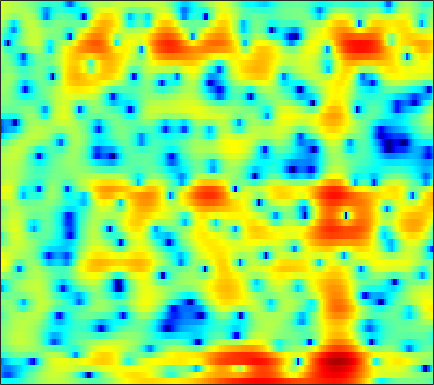

Data behind this chart, as committed beside it:
-5.0015, -5.2618, -5.5648, -5.7925, -5.9149, -5.9334, -5.7099, -5.4532, -4.9777, -4.3598, -3.669, -3.1308, -2.3894, -1.6419, -1.0913, -0.40491, 0.21578, 0.63381, 1.1506, 1.5934, 1.9619, 2.1938, 2.4336, 2.6065
-11.42, -12.79, -14.28, -14.74, -14.18, -12.69, -10.93, -9.644, -8.06, -6.616, -5.304, -4.407, -3.299, -2.282, -1.579, -0.7068, 0.08527, 0.6283, 1.283, 1.851, 2.337, 2.647, 2.983, 3.226
-10.72, -11.4, -12, -12.07, -11.78, -11.05, -10.1, -9.343, -8.358, -7.418, -6.56, -5.946, -5.149, -4.352, -3.733, -2.882, -1.997, -1.303, -0.3937, 0.4859, 1.303, 1.866, 2.539, 3.101
-12.71, -10.89, -9.001, -7.567, -6.736, -5.884, -5.305, -5.045, -4.958, -5.223, -5.905, -6.808, -8.716, -12.02, -16.18, -18.93, -11.57, -7.781, -4.228, -1.68, 0.2252, 1.364, 2.566, 3.466
-4.885, -4.261, -3.37, -2.521, -1.955, -1.323, -0.8558, -0.611, -0.4368, -0.4314, -0.571, -0.7516, -1.057, -1.341, -1.473, -1.45, -1.159, -0.7759, -0.1325, 0.5472, 1.171, 1.58, 2.011, 2.297
-1.891, -1.335, -0.6372, -0.003818, 0.4144, 0.8942, 1.274, 1.502, 1.708, 1.816, 1.837, 1.794, 1.675, 1.498, 1.329, 1.068, 0.7714, 0.5258, 0.1706, -0.2323, -0.6681, -1.007, -1.456, -1.86
-0.9039, -0.1905, 0.6327, 1.326, 1.764, 2.247, 2.616, 2.822, 3, 3.07, 3.028, 2.921, 2.678, 2.318, 1.964, 1.368, 0.6208, -0.0586, -1.153, -2.506, -4.192, -5.742, -8.314, -11.55
-0.4667, 0.1306, 0.8407, 1.45, 1.84, 2.275, 2.612, 2.796, 2.95, 2.996, 2.933, 2.807, 2.536, 2.141, 1.754, 1.118, 0.3317, -0.3674, -1.454, -2.721, -4.185, -5.393, -7.094, -8.663
-0.5722, -0.09635, 0.5009, 1.046, 1.413, 1.836, 2.172, 2.366, 2.539, 2.618, 2.595, 2.511, 2.308, 1.995, 1.687, 1.179, 0.5597, 0.02266, -0.7786, -1.661, -2.599, -3.307, -4.221, -5.038
-1.486, -0.8888, -0.1173, 0.5812, 1.041, 1.556, 1.96, 2.19, 2.417, 2.553, 2.605, 2.595, 2.512, 2.343, 2.156, 1.813, 1.355, 0.9258, 0.2285, -0.626, -1.638, -2.506, -3.807, -5.256
-3.748, -2.318, -0.8419, 0.2276, 0.8092, 1.334, 1.632, 1.75, 1.82, 1.849, 1.898, 1.969, 2.114, 2.277, 2.379, 2.435, 2.352, 2.175, 1.75, 1.083, 0.1402, -0.7876, -2.365, -4.458
-2.172, -1.106, -0.05171, 0.5745, 0.7787, 0.693, 0.2085, -0.4269, -1.611, -2.962, -3.827, -3.647, -2.348, -0.6643, 0.4726, 1.667, 2.471, 2.83, 3.01, 2.877, 2.451, 1.96, 1.105, 0.07491
0.12, 0.2616, 0.4085, 0.4213, 0.2833, -0.1485, -0.9786, -1.966, -3.925, -6.751, -9.649, -9.297, -5.847, -2.66, -0.8794, 0.8526, 2.011, 2.578, 2.998, 3.099, 2.92, 2.636, 2.088, 1.394
-1.797, -1.735, -1.471, -1.11, -0.8451, -0.5966, -0.4934, -0.5009, -0.5718, -0.6293, -0.5315, -0.294, 0.2331, 0.8976, 1.412, 2.02, 2.472, 2.678, 2.76, 2.607, 2.225, 1.796, 1.03, 0.06433
-11.03, -9.143, -6.134, -3.819, -2.526, -1.232, -0.2991, 0.2471, 0.8361, 1.306, 1.722, 2.004, 2.363, 2.69, 2.892, 3.084, 3.153, 3.111, 2.902, 2.493, 1.866, 1.22, 0.1164, -1.34
-6.723, -6.017, -4.42, -2.904, -1.989, -1.042, -0.3189, 0.1121, 0.6017, 1.055, 1.492, 1.81, 2.2, 2.531, 2.721, 2.881, 2.898, 2.818, 2.562, 2.134, 1.519, 0.9259, -0.04061, -1.224
1.168, 0.859, 0.5036, 0.1518, -0.158, -0.6466, -1.161, -1.495, -1.714, -1.488, -0.8744, -0.2703, 0.5495, 1.244, 1.646, 1.986, 2.119, 2.075, 1.856, 1.481, 0.9663, 0.5283, -0.1339, -0.821
5.263, 4.705, 3.795, 2.601, 1.45, -0.5912, -3.595, -6.922, -13.75, -11.71, -5.847, -3.183, -0.8481, 0.5765, 1.231, 1.661, 1.693, 1.514, 1.038, 0.372, -0.3634, -0.9029, -1.563, -2.085
6.236, 5.791, 5.041, 4.081, 3.202, 1.786, 0.1738, -1.016, -2.192, -2.274, -1.464, -0.6756, 0.2135, 0.7554, 0.8833, 0.6976, 0.05849, -0.7229, -2.179, -4.121, -6.437, -8.142, -9.408, -9.155
4.479, 4.358, 4.126, 3.809, 3.515, 3.084, 2.62, 2.282, 1.931, 1.671, 1.481, 1.358, 1.135, 0.7772, 0.3675, -0.4066, -1.538, -2.675, -4.696, -7.436, -11.25, -14.81, -17.76, -14.95
1.681, 1.985, 2.382, 2.709, 2.891, 3.048, 3.087, 3.054, 2.936, 2.722, 2.437, 2.159, 1.723, 1.17, 0.6667, -0.1341, -1.084, -1.891, -3.087, -4.378, -5.657, -6.515, -7.314, -7.779
-2.829, -1.472, 0.1208, 1.389, 2.121, 2.8, 3.216, 3.369, 3.364, 3.173, 2.839, 2.503, 1.954, 1.345, 0.8712, 0.2147, -0.4154, -0.8888, -1.503, -2.127, -2.733, -3.192, -3.754, -4.333
-5.657, -2.897, -0.2957, 1.496, 2.456, 3.326, 3.8, 3.928, 3.812, 3.417, 2.738, 2.09, 1.079, 0.02701, -0.6635, -1.326, -1.629, -1.647, -1.578, -1.495, -1.511, -1.628, -1.989, -2.517
-0.05354, 0.8664, 2.067, 3.079, 3.662, 4.207, 4.419, 4.349, 3.968, 3.176, 1.923, 0.618, -1.721, -4.983, -8.109, -11.04, -8.63, -6.17, -3.811, -2.342, -1.554, -1.292, -1.331, -1.756
1.186, 1.799, 2.578, 3.25, 3.637, 3.958, 4.031, 3.897, 3.465, 2.677, 1.547, 0.4191, -1.502, -3.863, -5.661, -6.924, -6.13, -4.862, -3.255, -2.122, -1.481, -1.284, -1.332, -1.803
-0.6729, 0.271, 1.338, 2.156, 2.607, 2.979, 3.104, 3.057, 2.777, 2.328, 1.713, 1.183, 0.4376, -0.2637, -0.7133, -1.097, -1.21, -1.144, -0.9734, -0.7998, -0.7295, -0.8055, -1.105, -1.675
-2.359, -0.8868, 0.5434, 1.501, 1.964, 2.302, 2.362, 2.264, 1.999, 1.635, 1.217, 0.9146, 0.5498, 0.2626, 0.1054, -0.04952, -0.1025, -0.1067, -0.09017, -0.07526, -0.1094, -0.1979, -0.4776, -0.8948
-0.0159, 0.9573, 1.901, 2.443, 2.587, 2.45, 1.982, 1.438, 0.5984, -0.2806, -0.9266, -1.213, -1.336, -1.301, -1.218, -1.101, -0.9883, -0.8736, -0.6319, -0.3389, -0.05025, 0.1295, 0.269, 0.1988
3.474, 3.947, 4.337, 4.372, 4.104, 3.317, 1.918, 0.3837, -2.524, -6.44, -9.74, -8.837, -6.211, -4.617, -4.101, -4.108, -4.587, -4.822, -4.349, -2.973, -1.409, -0.4088, 0.5853, 1.062
3.809, 4.4, 4.858, 4.901, 4.654, 3.871, 2.554, 1.126, -1.333, -4.273, -6.338, -6.407, -5.402, -4.798, -5.073, -6.668, -10.36, -16.17, -16.29, -7.968, -3.709, -1.718, -0.0328, 0.8626
1.414, 2.285, 3.026, 3.352, 3.356, 3.067, 2.479, 1.895, 0.9828, 0.04147, -0.8011, -1.32, -1.925, -2.497, -2.973, -3.676, -4.327, -4.601, -4.389, -3.549, -2.45, -1.632, -0.7624, -0.1631
0.686, 1.297, 1.888, 2.23, 2.327, 2.285, 2.047, 1.782, 1.31, 0.7696, 0.1877, -0.2484, -0.8329, -1.406, -1.787, -2.219, -2.521, -2.633, -2.612, -2.399, -2.037, -1.726, -1.291, -0.9093
1.323, 1.628, 1.956, 2.168, 2.245, 2.229, 2.084, 1.885, 1.52, 1.046, 0.4822, 0.005332, -0.6678, -1.368, -1.878, -2.497, -2.976, -3.201, -3.299, -3.175, -2.852, -2.531, -2.041, -1.564
1.988, 2.199, 2.443, 2.616, 2.691, 2.687, 2.571, 2.39, 2.036, 1.527, 0.8526, 0.2254, -0.7643, -1.932, -2.921, -4.322, -5.622, -6.323, -6.583, -6.023, -5.036, -4.216, -3.194, -2.318
1.882, 2.174, 2.528, 2.82, 2.979, 3.106, 3.1, 3.011, 2.736, 2.276, 1.586, 0.9003, -0.3141, -1.955, -3.584, -6.559, -11.27, -17.62, -20.5, -11.71, -7.592, -5.674, -3.931, -2.76
0.1299, 0.6709, 1.342, 1.931, 2.301, 2.702, 2.967, 3.074, 3.071, 2.888, 2.506, 2.069, 1.247, 0.1318, -0.9138, -2.561, -4.302, -5.357, -5.811, -5.125, -4.063, -3.354, -2.718, -2.461
-3.786, -2.786, -1.605, -0.5959, 0.06757, 0.8087, 1.439, 1.817, 2.24, 2.531, 2.685, 2.691, 2.569, 2.283, 1.993, 1.536, 1.066, 0.7522, 0.4314, 0.1976, -0.03701, -0.281, -0.8317, -1.808
-9.214, -7.792, -6.175, -4.86, -4.048, -3.111, -2.242, -1.578, -0.6659, 0.2447, 1.071, 1.606, 2.174, 2.56, 2.735, 2.836, 2.814, 2.739, 2.565, 2.3, 1.944, 1.577, 0.9155, -0.006342
-15.45, -13.17, -10.99, -9.783, -9.41, -9.324, -9.141, -8.339, -6.402, -4.11, -2.07, -0.7999, 0.5013, 1.434, 1.914, 2.317, 2.507, 2.539, 2.476, 2.346, 2.174, 2.023, 1.803, 1.563
-14.1, -12.25, -10.78, -10.53, -11.22, -13.94, -21.05, -21.49, -11.79, -6.708, -3.551, -1.859, -0.2623, 0.764, 1.239, 1.545, 1.544, 1.388, 1.077, 0.7871, 0.6641, 0.752, 1.088, 1.591
-5.49, -5.274, -5.074, -5.069, -5.194, -5.446, -5.427, -5.019, -3.914, -2.499, -1.15, -0.3064, 0.5292, 0.9936, 1.088, 0.8357, 0.1163, -0.7544, -2.394, -4.457, -5.787, -5.177, -2.858, -0.4783
-1.243, -1.242, -1.24, -1.257, -1.29, -1.305, -1.252, -1.144, -0.9091, -0.5872, -0.2512, -0.04641, 0.127, 0.1253, -0.04098, -0.5466, -1.48, -2.561, -4.74, -8.024, -11.33, -9.857, -5.391, -1.965
0.01791, -0.008573, -0.1003, -0.2612, -0.4202, -0.6668, -0.9528, -1.177, -1.476, -1.74, -1.934, -2.016, -2.049, -2.034, -2.029, -2.073, -2.223, -2.426, -2.742, -2.962, -2.82, -2.395, -1.441, -0.2584
0.5554, 0.4995, 0.3056, -0.02571, -0.3613, -0.9612, -1.734, -2.426, -3.475, -4.591, -5.558, -5.969, -5.941, -5.34, -4.697, -3.827, -3.071, -2.589, -2.034, -1.542, -1.028, -0.6053, 0.03105, 0.7443
0.9827, 0.9395, 0.7475, 0.3657, -0.07963, -0.9236, -2.119, -3.304, -5.431, -8.495, -13.25, -18.17, -15.81, -10.34, -7.68, -5.262, -3.618, -2.711, -1.825, -1.191, -0.7345, -0.4307, -0.02003, 0.4902
0.9191, 1.104, 1.186, 1.021, 0.7019, 0.03012, -0.9535, -1.934, -3.539, -5.524, -7.544, -8.535, -8.228, -6.595, -5.185, -3.57, -2.373, -1.744, -1.252, -1.104, -1.285, -1.592, -2.087, -2.338
-0.4237, 0.3637, 0.97, 1.159, 1.087, 0.7333, 0.1501, -0.3986, -1.187, -1.916, -2.455, -2.66, -2.618, -2.244, -1.841, -1.267, -0.7969, -0.6058, -0.6301, -1.097, -2.123, -3.463, -6.54, -13.26
-1.186, -0.4013, 0.1453, 0.2615, 0.1313, -0.3033, -0.9712, -1.538, -2.354, -3.013, -3.39, -3.41, -3.094, -2.499, -2.01, -1.39, -0.9036, -0.6837, -0.6148, -0.8589, -1.43, -2.047, -2.992, -3.651
0.2704, 0.1527, -0.1328, -0.6066, -1.114, -2.026, -3.258, -4.388, -6.335, -8.59, -10.09, -9.626, -7.554, -5.326, -3.907, -2.497, -1.538, -1.056, -0.7039, -0.5714, -0.5977, -0.6485, -0.5988, -0.3572
1.533, 0.7359, -0.2754, -1.208, -1.875, -2.841, -4.033, -5.231, -7.49, -11.02, -15.31, -13.69, -8.739, -5.188, -3.397, -1.734, -0.7516, -0.3429, -0.1664, -0.3372, -0.6758, -0.9571, -1.121, -0.86
1.191, -0.5515, -2.719, -4.041, -4.218, -3.814, -3.31, -3.143, -3.037, -2.965, -2.641, -2.11, -1.098, 0.00369, 0.7146, 1.432, 1.778, 1.711, 1.171, 0.006971, -1.918, -3.93, -7.193, -7.597
-0.9926, -4.416, -11.91, -24.71, -12.54, -7.085, -4.293, -2.854, -1.436, -0.3033, 0.7325, 1.411, 2.21, 2.846, 3.216, 3.468, 3.409, 3.114, 2.326, 1.023, -0.9475, -2.892, -5.676, -6.259
-0.4955, -2.256, -4.502, -6.069, -6.532, -6.346, -5.443, -4.385, -2.811, -1.251, 0.1245, 1.032, 2.009, 2.722, 3.08, 3.299, 3.222, 3.013, 2.525, 1.822, 1.031, 0.449, -0.1791, -0.4631
0.7027, -0.5432, -2.528, -4.982, -7.303, -10.97, -12.3, -9.651, -5.645, -2.654, -0.5079, 0.6792, 1.841, 2.585, 2.893, 3.036, 2.914, 2.674, 2.228, 1.713, 1.206, 0.8828, 0.5647, 0.3488
2.291, 1.443, -0.07296, -2.099, -3.974, -6.606, -7.505, -6.061, -3.357, -1.04, 0.6741, 1.588, 2.403, 2.8, 2.845, 2.608, 2.069, 1.472, 0.5016, -0.4939, -1.319, -1.67, -1.683, -1.362
3.308, 2.987, 2.383, 1.675, 1.155, 0.6366, 0.4529, 0.5464, 0.9419, 1.465, 1.931, 2.195, 2.328, 2.179, 1.865, 1.116, -0.07406, -1.305, -3.561, -6.826, -11.02, -12.68, -9.818, -6.499
3.437, 3.361, 3.152, 2.879, 2.668, 2.415, 2.227, 2.129, 2.05, 1.986, 1.891, 1.767, 1.49, 1.046, 0.5717, -0.2993, -1.513, -2.696, -4.718, -7.297, -10, -10.89, -9.485, -7.223
3.439, 3.358, 3.177, 2.94, 2.745, 2.474, 2.211, 2.032, 1.787, 1.532, 1.253, 1.002, 0.6226, 0.1692, -0.2343, -0.8331, -1.513, -2.069, -2.824, -3.5, -3.981, -4.136, -4.077, -3.804
